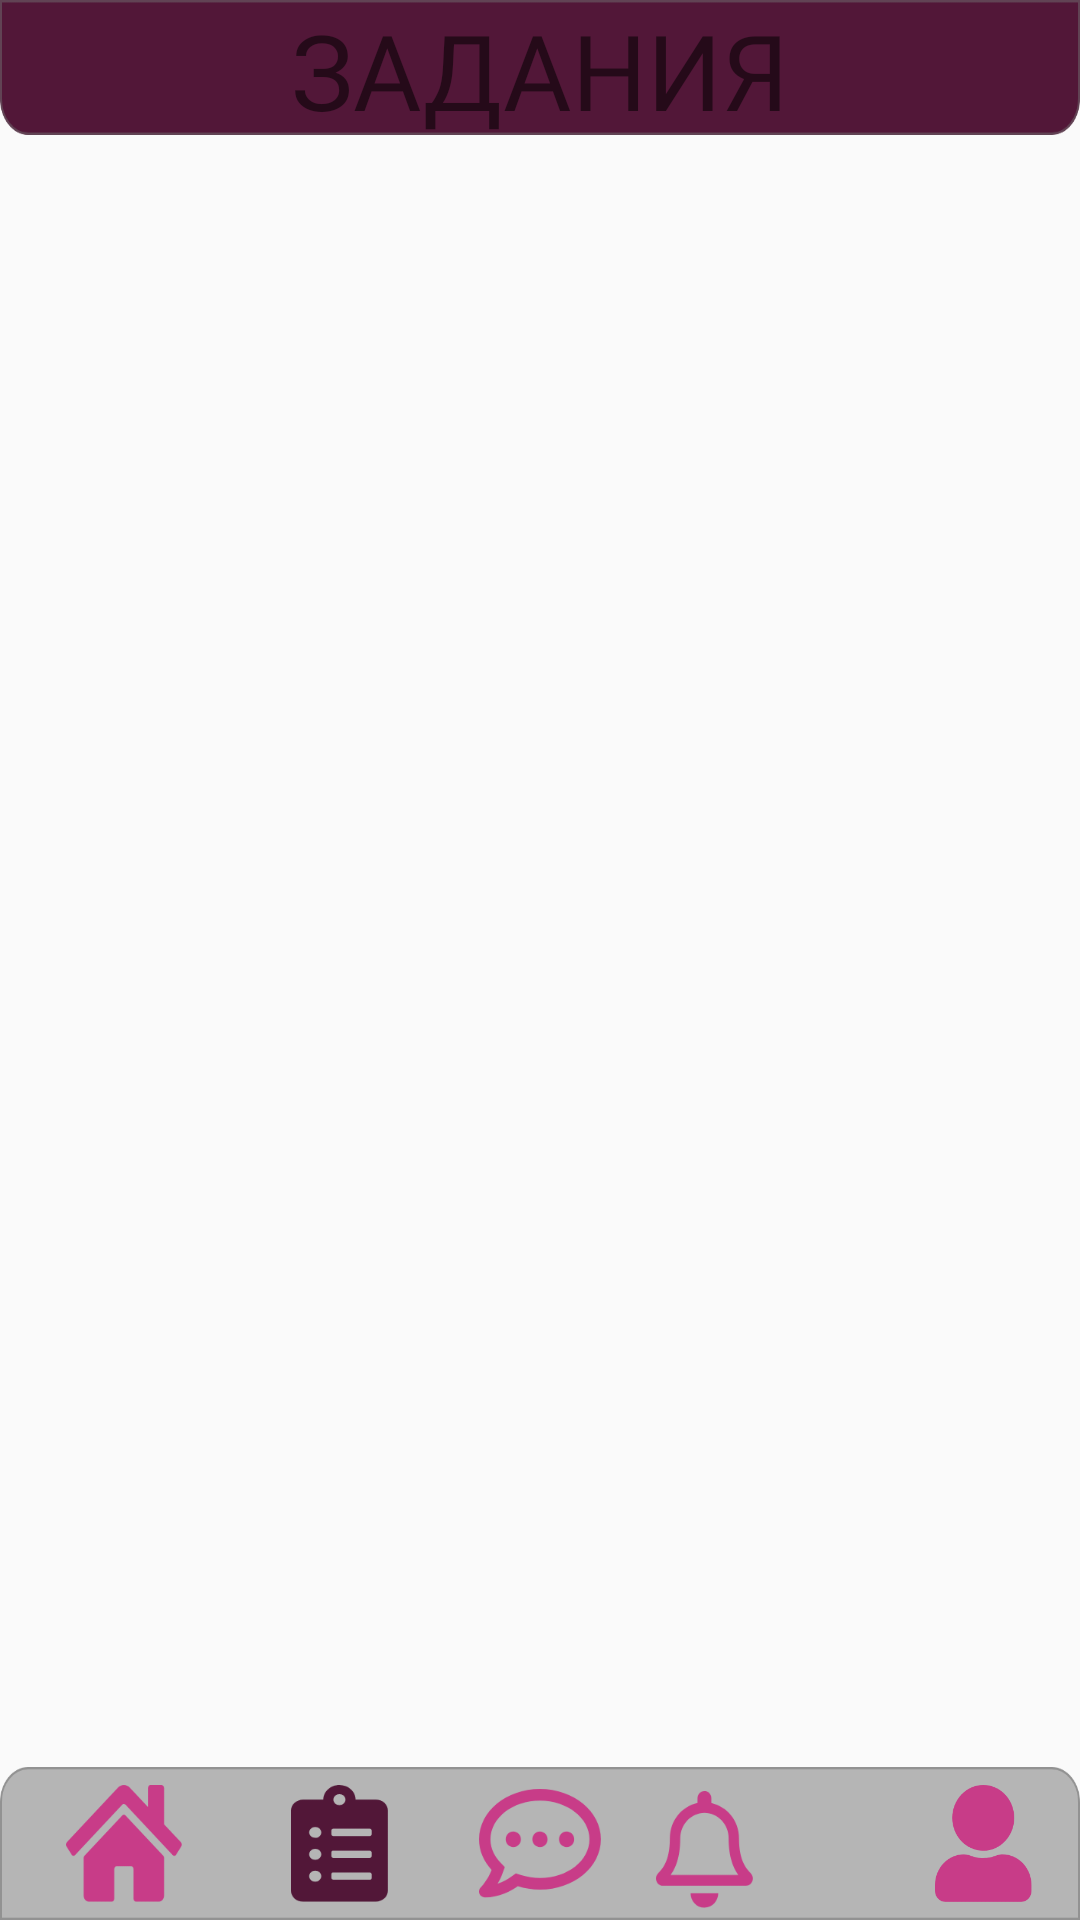

The Android layout XML behind this screen, and the referenced resources:
<!-- AndroidManifest.xml: application theme AppTheme -->
<!-- res/layout/activity_task.xml -->
<?xml version="1.0" encoding="utf-8"?>
<android.support.constraint.ConstraintLayout xmlns:android="http://schemas.android.com/apk/res/android"
    xmlns:app="http://schemas.android.com/apk/res-auto"
    xmlns:tools="http://schemas.android.com/tools"
    android:layout_width="match_parent"
    android:layout_height="match_parent"
    tools:context=".TaskActivity">


    <RelativeLayout
        android:layout_width="wrap_content"
        android:layout_height="45dp">

        <ImageView
            android:id="@+id/imageView6"
            android:layout_width="wrap_content"
            android:layout_height="45dp"
            android:background="@drawable/up"
            app:layout_constraintEnd_toEndOf="parent"
            app:layout_constraintHorizontal_bias="0.0"
            app:layout_constraintStart_toStartOf="parent"
            app:layout_constraintTop_toTopOf="parent" />

        <TextView
            android:id="@+id/textView2"
            android:layout_width="wrap_content"
            android:layout_height="wrap_content"
            android:layout_centerHorizontal="true"
            android:layout_centerVertical="true"
            android:fontFamily="@font/ruslan_display"
            android:text="ЗАДАНИЯ"
            android:textColor="@color/common_google_signin_btn_text_dark_default"
            android:textSize="35sp" />
    </RelativeLayout>


    # нижняя рамка
    <RelativeLayout
        android:id="@+id/relativeLayout1"
        android:background="@drawable/down"
        android:layout_width="wrap_content"
        android:layout_height="51dp"
        app:layout_constraintBottom_toBottomOf="parent"
        app:layout_constraintEnd_toEndOf="parent"
        app:layout_constraintHorizontal_bias="1.0"
        app:layout_constraintStart_toStartOf="parent">

        #рамка с иконками
        <RelativeLayout
            android:layout_width="wrap_content"
            android:layout_height="match_parent"
            android:layout_marginLeft="8dp"
            android:layout_marginRight="8dp">

            <ImageButton
                android:id="@+id/one"
                android:layout_width="38.79dp"
                android:layout_height="39dp"
                android:layout_centerVertical="true"
                android:layout_marginLeft="14dp"
                android:layout_marginBottom="4dp"
                android:background="@drawable/one" />

            <ImageButton
                android:id="@+id/two"
                android:layout_width="32.23dp"
                android:layout_height="39dp"
                android:layout_centerVertical="true"
                android:layout_marginStart="89dp"
                android:layout_marginBottom="4dp"
                android:background="@drawable/twochoosed" />


            <ImageButton
                android:id="@+id/three"
                android:layout_width="40.7dp"
                android:layout_height="36.4dp"
                android:layout_centerInParent="true"
                android:layout_marginBottom="4dp"
                android:background="@drawable/three" />


            <ImageButton
                android:id="@+id/four"
                android:layout_width="32.2dp"
                android:layout_height="39dp"
                android:layout_alignParentEnd="true"
                android:layout_alignParentBottom="true"
                android:layout_centerInParent="true"
                android:layout_marginEnd="101dp"
                android:layout_marginBottom="4dp"
                android:background="@drawable/four" />

            <ImageButton
                android:id="@+id/five"
                android:layout_width="32.197dp"
                android:layout_height="39dp"
                android:layout_alignParentRight="true"
                android:layout_centerVertical="true"
                android:layout_marginRight="8dp"
                android:layout_marginBottom="4dp"
                android:background="@drawable/five" />
        </RelativeLayout>
    </RelativeLayout>




</android.support.constraint.ConstraintLayout>
<!-- resources referenced by this layout -->
<resources>
  <!-- drawable down: png bitmap (drawable-hdpi, 2456 bytes) -->
  <!-- drawable five: png bitmap (drawable-hdpi, 1991 bytes) -->
  <!-- drawable four: png bitmap (drawable-hdpi, 2401 bytes) -->
  <!-- drawable one: png bitmap (drawable-hdpi, 2549 bytes) -->
  <!-- drawable three: png bitmap (drawable-hdpi, 3762 bytes) -->
  <!-- drawable twochoosed: png bitmap (drawable-hdpi, 1926 bytes) -->
  <!-- drawable up: png bitmap (drawable-hdpi, 2071 bytes) -->
  <style name="AppTheme" parent="Theme.AppCompat.DayNight.NoActionBar">
          
          <item name="colorPrimaryDark">@color/colorPrimaryDark</item>
          <item name="android:windowNoTitle">true</item>
          <item name="colorPrimary">@color/colorPrimary</item>
          <item name="colorAccent">@color/colorAccent</item>
          <item name="android:statusBarColor">@color/colorDarkPink</item>
          <item name="android:navigationBarColor">@color/colorDarkPink</item>
  
  
      </style>
  <color name="colorPrimaryDark">#521738</color>
  <color name="colorPrimary">#c83c88</color>
  <color name="colorAccent">#d81b60</color>
  <color name="colorDarkPink">#542e44</color>
</resources>
